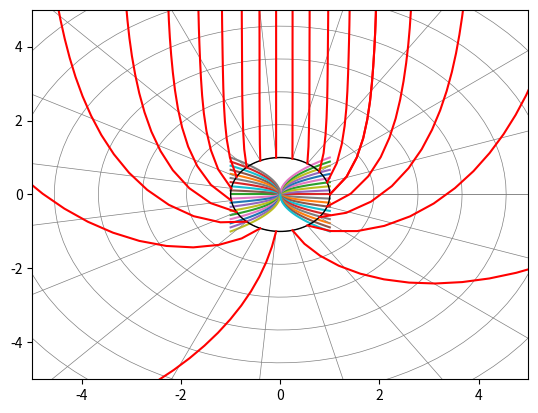

Reproduce this figure in Python.

"""
finding streamlines radially based on given function f(u_x, u_y)
"""

import numpy as np
import scipy as sp
from scipy.integrate import solve_ivp as ivp
import matplotlib.pyplot as plt


def u_x(x, y):
    return x

def u_y(x, y):
    return y


def f(x, y): return 0.5*u_y(x,y)/u_x(x,y)

#def f(x,y): return y/x


x = np.linspace(0.0001, 1, 50)
y0 = np.linspace(0, 0.01, 10)


solq1 = ivp(f, [-0.0001,-1], y0, t_eval = -x)
solq2 = ivp(f, [0.0001,1], y0, t_eval = x)
solq3 = ivp(f, [-0.0001,-1], -y0, t_eval = -x)
solq4 = ivp(f, [0.0001,1], -y0, t_eval = x)



for xs in range(len(y0)):
    plt.plot(x, solq2.y[xs])
    plt.plot(-x,solq1.y[xs])
    plt.plot(-x,solq3.y[xs])
    plt.plot(x,solq4.y[xs])

plt.ylim(-1,1)
plt.xlim(-1,1)
plt.show()

#%%

def u_r(r, theta):
    return r**-1

def u_theta(r, theta):
    return np.cos(theta)/r

def radial(r, theta):
     return u_theta(r, theta)/(u_r(r, theta)*r)

res = 20
r_lim = 9


thetas = np.linspace(0.00001, 2, res)*np.pi
thspan = np.array([thetas[0], thetas[-1]])

radii = np.linspace(1, r_lim, res)
radius = np.array([1])
rspan = np.array([radii[0], radii[-1]])

full_thetas = np.linspace(0,2,100)*np.pi
full_radius = np.repeat(radius[0], 100)
full_radii = np.linspace(radius[0], r_lim, r_lim+1)

offsets =np.linspace(0, 2*np.pi, 20)

sol = ivp(radial, rspan, thetas, t_eval = radii)


def cart_x(r, theta):
    return r*np.cos(theta)
def cart_y(r,theta):
    return r*np.sin(theta)
def plot_cart(r, theta, colour, lw = 2):
    plt.plot(cart_x(r, theta), cart_y(r, theta), color = colour, lw = lw)
    
for rad in full_radii:
    plot_cart(np.repeat(rad, 100), full_thetas, colour = "grey", lw = 0.5)    
for offset in offsets:
    plot_cart(np.linspace(1,r_lim,10), np.repeat(offset, 10), colour="grey", lw = 0.5)
plot_cart(full_radius, full_thetas, "black", lw = 1)

    
for ys in sol.y:
    #for offset in offsets:
    plot_cart(sol.t, ys, "red", lw = 1.5)
               
    
size = 5    
''''''
plt.ylim(-size,size)
plt.xlim(-size,size)

plt.show()
